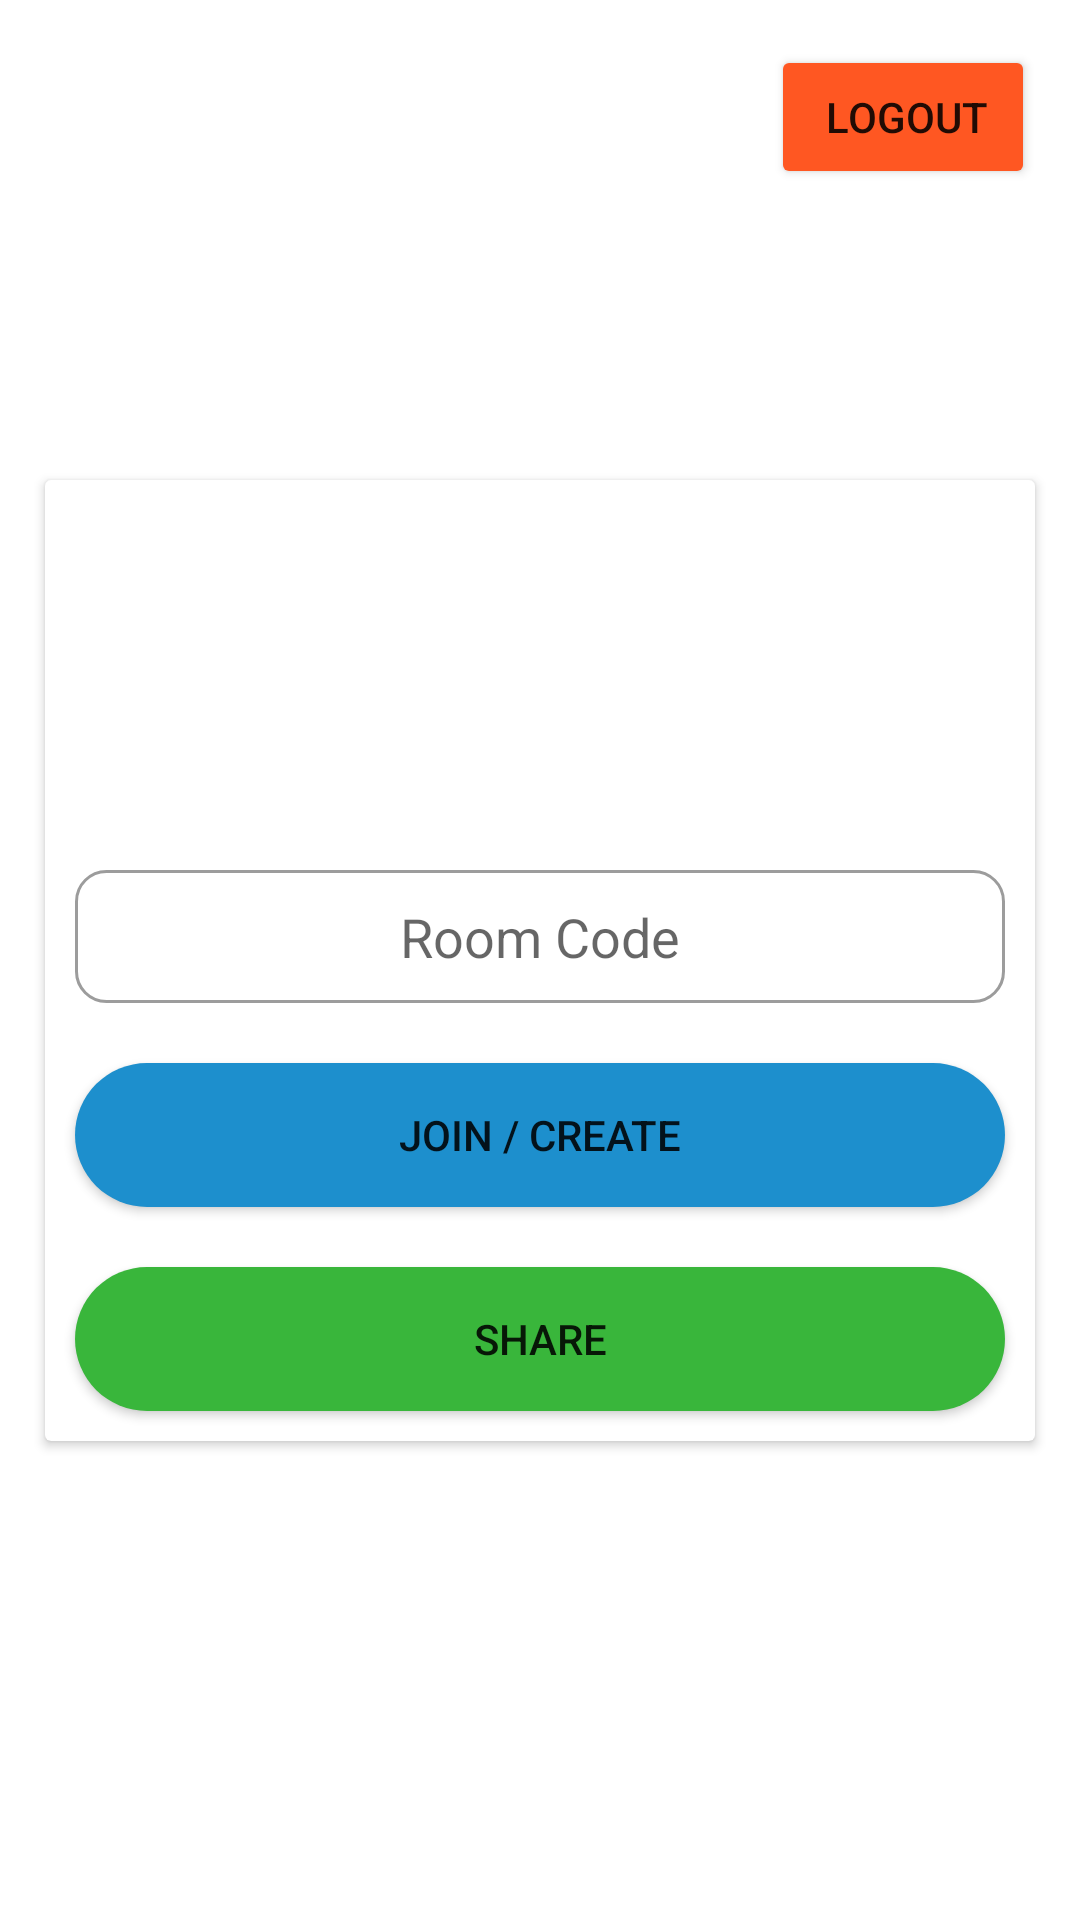

Produce the Android XML layout that renders to this screen, including the resource entries it uses.
<!-- AndroidManifest.xml: application theme Theme.HMeet -->
<!-- res/layout/activity_dashboard.xml -->
<?xml version="1.0" encoding="utf-8"?>
<androidx.constraintlayout.widget.ConstraintLayout xmlns:android="http://schemas.android.com/apk/res/android"
    xmlns:app="http://schemas.android.com/apk/res-auto"
    xmlns:tools="http://schemas.android.com/tools"
    android:layout_width="match_parent"
    android:layout_height="match_parent"
    tools:context=".DashboardActivity">

    <androidx.cardview.widget.CardView
        android:layout_width="match_parent"
        android:layout_height="wrap_content"
        android:layout_margin="15dp"
        app:layout_constraintBottom_toBottomOf="parent"
        app:layout_constraintEnd_toEndOf="parent"
        app:layout_constraintStart_toStartOf="parent"
        app:layout_constraintTop_toTopOf="parent">

        <LinearLayout
            android:layout_width="match_parent"
            android:layout_height="match_parent"
            android:orientation="vertical">

            <ImageView
                android:id="@+id/imageView3"
                android:layout_width="match_parent"
                android:layout_height="120dp"
                app:srcCompat="@drawable/zoom" />

            <EditText
                android:id="@+id/roomCode"
                android:layout_width="match_parent"
                android:layout_height="wrap_content"
                android:layout_margin="10dp"
                android:background="@drawable/textbox_style"
                android:gravity="center"
                android:ems="10"
                android:hint="Room Code"
                android:inputType="textPersonName" />

            <Button
                android:id="@+id/joinBtn"
                android:layout_width="match_parent"
                android:layout_height="wrap_content"
                android:layout_margin="10dp"
                android:background="@drawable/signupbtn_style"
                android:text="Join / Create"
                app:backgroundTint="#1D8FCD" />

            <Button
                android:id="@+id/shareBtn"
                android:layout_width="match_parent"
                android:layout_height="wrap_content"
                android:layout_margin="10dp"
                android:background="@drawable/loginbtn_style"
                android:text="Share"
                app:backgroundTint="#39B63B" />
        </LinearLayout>
    </androidx.cardview.widget.CardView>

    <Button
        android:id="@+id/logoutBtn"
        android:layout_width="wrap_content"
        android:layout_height="wrap_content"
        android:layout_margin="15dp"
        android:paddingRight="10dp"
        android:text="LogOut"
        app:backgroundTint="#FF5722"
        app:layout_constraintEnd_toEndOf="parent"
        app:layout_constraintTop_toTopOf="parent" />

</androidx.constraintlayout.widget.ConstraintLayout>
<!-- resources referenced by this layout -->
<resources>
  <!-- drawable loginbtn_style (drawable) -->
  <?xml version="1.0" encoding="utf-8"?>
  <shape xmlns:android="http://schemas.android.com/apk/res/android">
      <solid android:color="#39B63B"/>
      <corners android:radius="30dp"/>
  </shape>
  <!-- drawable signupbtn_style (drawable) -->
  <?xml version="1.0" encoding="utf-8"?>
  <shape xmlns:android="http://schemas.android.com/apk/res/android">
      <solid android:color="#1D8FCD"/>
      <corners android:radius="30dp"/>
  </shape>
  <!-- drawable textbox_style (drawable) -->
  <?xml version="1.0" encoding="utf-8"?>
  <shape xmlns:android="http://schemas.android.com/apk/res/android">
      <stroke android:width="1dp" android:color="#9c9c9c"/>
      <padding android:left="10dp" android:right="10dp" android:top="10dp" android:bottom="10dp"/>
      <corners android:radius="10dp"/>
  </shape>
  <style name="Theme.HMeet" parent="Theme.MaterialComponents.DayNight.NoActionBar">
          
          <item name="colorPrimary">@color/purple_500</item>
          <item name="colorPrimaryVariant">@color/purple_700</item>
          <item name="colorOnPrimary">@color/white</item>
          
          <item name="colorSecondary">@color/teal_200</item>
          <item name="colorSecondaryVariant">@color/teal_700</item>
          <item name="colorOnSecondary">@color/black</item>
          
          <item name="android:statusBarColor" tools:targetApi="l">?attr/colorPrimaryVariant</item>
          
      </style>
  <!-- not gathered from this repository: default colours our renderer supplied (Android Studio template values) -->
  <color name="purple_500">#FF6200EE</color>
  <color name="purple_700">#FF3700B3</color>
  <color name="teal_200">#FF03DAC5</color>
  <color name="teal_700">#FF018786</color>
  <color name="black">#FF000000</color>
  <color name="white">#FFFFFFFF</color>
</resources>
